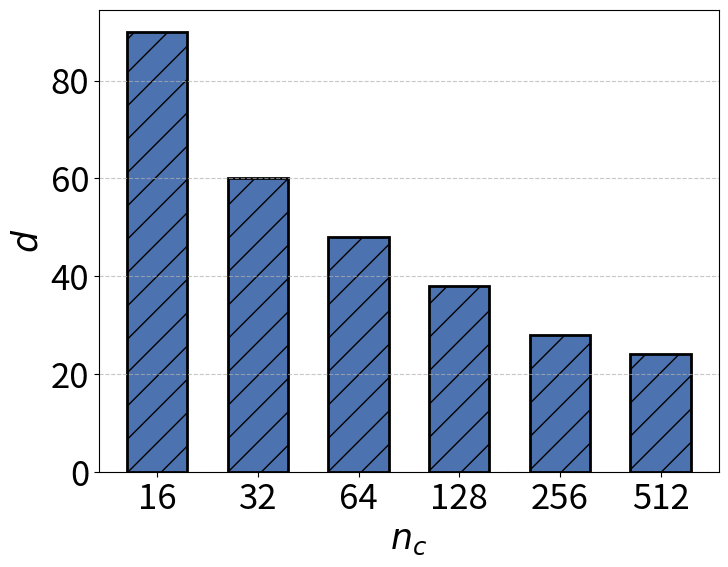

Reproduce this figure in Python.
import matplotlib.pyplot as plt

# 数据
x_labels = [16, 32, 64, 128, 256, 512]
y_values = [90, 60, 48, 38, 28, 24]  # sift1M 数据
# y_values = [84, 69, 57, 49, 42, 33] #deep1M
# y_values = [378, 208, 131, 93, 61, 48] #gist

top_line = [128, 96, 960]

# 设置图像大小
plt.figure(figsize=(8, 6))
plt.rcParams.update({'font.size': 25})

# 颜色和纹理设置
bar_color = "#4C72B0"  # 顶会论文常用蓝色
hatch_pattern = "/"  # 斜线纹理

# 绘制柱状图
bars = plt.bar(range(len(x_labels)), y_values, color=bar_color, width=0.6, hatch=hatch_pattern, edgecolor='black', linewidth=2)

# 调整横轴刻度
plt.xticks(ticks=range(len(x_labels)), labels=x_labels)

# 添加标签
plt.xlabel("$n_c$")
plt.ylabel("$d$")


# 在柱子内部显示数值
# for bar, value in zip(bars, y_values):
#     plt.text(bar.get_x() + bar.get_width()/2, value - 5, str(value),
#              ha='center', va='top', fontsize=20, color='black')

# 显示网格
plt.grid(axis='y', linestyle='--', alpha=0.7)

# 保存到文件
# plt.savefig("gist_d.pdf", format="pdf", bbox_inches="tight")
# print("图像已保存到文件：gist_d.pdf")
plt.savefig("bar_chart.png", format="png", bbox_inches="tight")
print("图像已保存到文件：bar_chart.png")

# plt.show()  # 可选，是否显示图像
